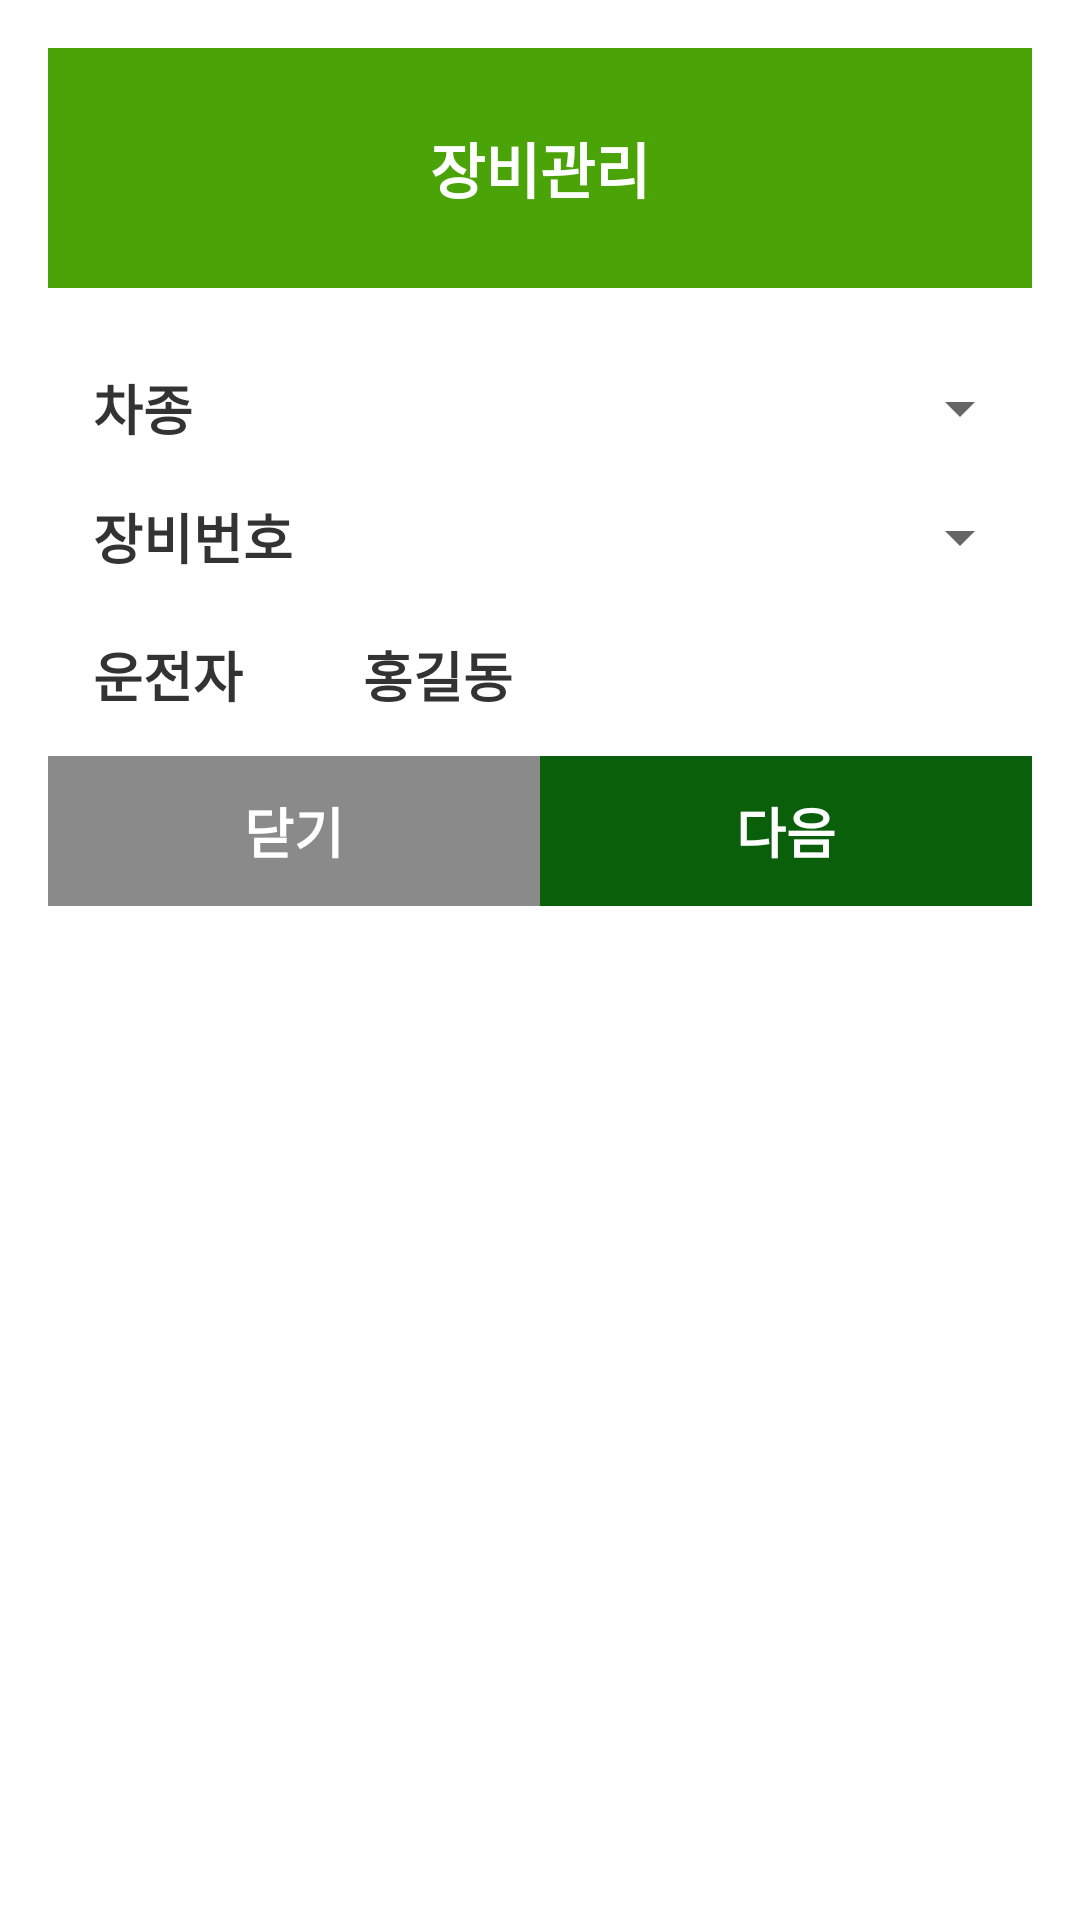

Here is an Android app screen rendered from its layout file. Give the layout XML and the strings, colors and styles it references.
<!-- AndroidManifest.xml: activity theme Theme.AppCompat.Light.Dialog -->
<!-- res/layout/gear_popup.xml -->
<?xml version="1.0" encoding="utf-8"?>
<LinearLayout xmlns:android="http://schemas.android.com/apk/res/android"
    android:layout_width="match_parent"
    android:layout_height="wrap_content"
    android:orientation="vertical"
    android:background="@color/white"
    >

    <TextView
        android:layout_width="match_parent"
        android:layout_height="80dp"
        android:textSize="20sp"
        android:textStyle="bold"
        android:textColor="@color/white"
        android:background="@color/green_m"
        android:gravity="center"
        android:text="장비관리"/>

    <LinearLayout
        android:gravity="center_vertical"
        android:layout_width="match_parent"
        android:layout_height="40dp"
        android:layout_marginTop="20dp"
        android:background="@drawable/border_bottom_l"
        >
        <TextView
            android:layout_width="80dp"
            android:layout_height="wrap_content"
            android:textSize="18.0sp"
            android:textStyle="bold"
            android:textColor="@color/font_333"
            android:text="차종"
            android:layout_marginLeft="15dp" />
        <Spinner
            android:id="@+id/spinner1"
            android:layout_width="match_parent"
            android:layout_height="wrap_content"
            android:minWidth="295dp"
            android:spinnerMode="dialog" />
    </LinearLayout>
    <LinearLayout
        android:gravity="center_vertical"
        android:layout_width="match_parent"
        android:layout_height="46dp"
        android:background="@drawable/border_bottom_l"
        >
        <TextView android:textSize="18sp" android:textStyle="bold" android:textColor="@color/font_333" android:layout_width="80dp" android:layout_height="wrap_content"
            android:text="장비번호"
            android:layout_marginLeft="15dp" />
        <Spinner android:id="@+id/spinner2" android:layout_width="match_parent" android:layout_height="wrap_content" android:spinnerMode="dialog"
            android:minWidth="295dp" />
    </LinearLayout>

    <LinearLayout
        android:gravity="center_vertical"
        android:orientation="horizontal"
        android:focusable="false"
        android:focusableInTouchMode="false"
        android:layout_width="match_parent"
        android:layout_height="46dp"
        android:layout_marginBottom="4dp"
        >

        <TextView
            android:textSize="18sp"
            android:textStyle="bold"
            android:textColor="@color/font_333"
            android:layout_width="80.0dp"
            android:layout_height="wrap_content"
            android:text="운전자"
            android:layout_marginLeft="15dp" />

        <TextView
            android:id="@+id/textView1"
            android:paddingLeft="10dp"
            android:layout_width="0dp"
            android:layout_height="match_parent"
            android:layout_weight="1.0"
            android:enabled="false"
            android:textSize="18sp"
            android:textStyle="bold"
            android:textColor="@color/font_333"
            android:gravity="center_vertical"
            android:text="홍길동" />
        
        <LinearLayout
            android:background="@drawable/box_green"
            android:layout_width="0dp"
            android:layout_height="35dp"
            android:layout_weight="0.5"
            android:layout_alignParentRight="true"
            android:layout_centerVertical="true"
            android:layout_marginLeft="10dp"
            android:layout_marginRight="10dp"
            android:visibility="gone"
            >
            <TextView android:textSize="14sp"
                android:textStyle="bold"
                android:textColor="@color/white"
                android:gravity="center"
                android:id="@+id/textView4"
                android:layout_width="match_parent"
                android:layout_height="match_parent"
                android:text="변경" />
        </LinearLayout>
    </LinearLayout>

    
    <LinearLayout android:orientation="horizontal" android:id="@+id/layout_bottom" android:layout_width="match_parent" android:layout_height="wrap_content" android:baselineAligned="false" android:layout_alignParentBottom="true">
        <LinearLayout android:background="@color/gary_dark" android:layout_width="0.0dip" android:layout_height="50.0dip" android:layout_weight="1.0">
            <TextView
                android:id="@+id/textView3"
                android:layout_width="match_parent"
                android:layout_height="match_parent"
                android:gravity="center"
                android:text="닫기"
                android:textSize="18sp"
                android:textStyle="bold"
                android:textColor="@color/white"
                />
        </LinearLayout>
        <LinearLayout android:background="@color/green_dark" android:layout_width="0.0dip" android:layout_height="50.0dip" android:layout_weight="1.0">
            <TextView
                android:id="@+id/textView2"
                android:layout_width="match_parent"
                android:layout_height="match_parent"
                android:gravity="center"
                android:text="다음"
                android:textSize="18sp"
                android:textStyle="bold"
                android:textColor="@color/white"
                />
        </LinearLayout>
    </LinearLayout>
</LinearLayout>
<!-- resources referenced by this layout -->
<resources>
  <color name="font_333">#ff333333</color>
  <color name="gary_dark">#ff8a8a8a</color>
  <color name="green_dark">#ff0a5f0b</color>
  <color name="green_m">#ff4aa407</color>
  <color name="white">#ffffffff</color>
  <!-- drawable box_green (drawable) -->
  <?xml version="1.0" encoding="utf-8"?>
  <shape android:shape="rectangle"
    xmlns:android="http://schemas.android.com/apk/res/android">
      <corners android:radius="2.0dip" android:topRightRadius="2.0dip" android:bottomLeftRadius="2.0dip" android:bottomRightRadius="2.0dip" />
      <stroke android:width="1.0dip" android:color="@color/green_m" />
      <solid android:color="@color/green_m" />
  </shape>
</resources>
